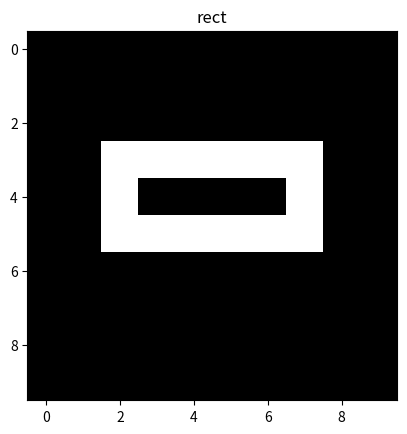

Here is the Python script that generated this plot:
import numpy as np
import matplotlib.pyplot as plt


class DataGeneration2:
    def __init__(self, noise=0.0, img_size=10, set_size=100, train_val_test=(0.7, 0.2, 0.1),
                 fig_centered=False, draw=False, flatten=False):
        self.noise = noise
        self.img_size = img_size
        self.set_size = set_size
        self.flatten = flatten
        self.train_val_test = train_val_test
        self.fig_centered = fig_centered
        self.draw = draw
        self.train_set = []
        self.val_set = []
        self.test_set = []

    def gen_dataset(self):
        """Generates a full dataset and splits it into training, validation and test set according to user specification
        the proportion of each class in each of the sets is random, but should be more or less equal over time
        Each entry in the data set is a dictionary with keys 'class', 'one_hot' 'image' and 'flat'image'"""
        full_set = []
        for i in range(self.set_size):
            # the full set is portioned with roughly 1/4 of each image category
            if i > self.set_size * 0.75:
                full_set.append(self._gen_image(self.img_size, 'blob', self.noise, self.fig_centered))
            elif i > self.set_size * 0.5:
                full_set.append(self._gen_image(self.img_size, 'bars', self.noise, self.fig_centered))
            elif i > self.set_size * 0.25:
                full_set.append(self._gen_image(self.img_size, 'rect', self.noise, self.fig_centered))
            else:
                full_set.append(self._gen_image(self.img_size, 'cross', self.noise, self.fig_centered))
        np.random.shuffle(full_set)

        if (sum(self.train_val_test) - 0.01)**2 < 1 or (sum(self.train_val_test) - 0.01)**2  == 1:
            # Dividing the shuffled full set into training set, validation set and test set
            train_proportion = round(self.train_val_test[0] * len(full_set))
            val_proportion = round(self.train_val_test[1] * len(full_set))
            test_proportion = round(self.train_val_test[2] * len(full_set))
            self.train_set = full_set[:train_proportion]
            self.val_set = full_set[train_proportion:train_proportion + val_proportion]
            self.test_set = full_set[train_proportion + val_proportion:train_proportion + val_proportion + test_proportion]
        else:
            print("trainValTest values must sum to exactly 1")

        draw_selection = self.test_set[:20]  # Drawing a selection from the test set
        if self.draw:
            for image in draw_selection:
                self.draw_image(image)

    def _gen_image(self, n, shape, noise, centered):
        """Create one image with one of the four desired shapes.
        Positions and sizes of shapes are generated randomly for each image.'
        Noise is implemented by setting a user-defined portion of array entries to the opposite value
        at the end of the image generation.
        Returns a dictionary: (label, one-hot-label, image, flattened image)"""
        image = np.zeros((n, n))

        if shape == 'cross':
            # length of cross arms are random odd length
            l = (np.random.randint(2,np.floor(n/2))*2) - 1
            if centered:
                start_pos = [int(np.floor(n / 2) - np.floor(l / 2)), int(np.floor(n / 2) - np.floor(l / 2))]
            else:
                start_pos = [np.random.randint(0, n - l), np.random.randint(0, n - l)]
            image[start_pos[0] + int(np.floor(l/2))][start_pos[1] : start_pos[1] + l] = 1
            for i in range(start_pos[0], start_pos[0] + l):
                image[i][start_pos[1] + int(np.floor(l/2))] = 1


        if shape == 'rect':
            l = np.random.randint(2, n)
            w = np.random.randint(2, n)
            if centered:
                start_pos = [int(np.floor(n/2) - np.floor(l/2) - 1), int(np.floor(n/2) - np.floor(w/2) - 1)]  # -1 to prevent index error
            else:
                start_pos = [np.random.randint(0, n - l), np.random.randint(0, n - w)]
            image[start_pos[0]][start_pos[1]:start_pos[1] + w] = 1  # top side
            image[start_pos[0] + l][start_pos[1]:start_pos[1] + w] = 1  # bottom side
            for i in range(start_pos[0], start_pos[0] + l + 1):
                image[i][start_pos[1]]= 1  # left side
                image[i][start_pos[1] + w] = 1 # right side

        if shape == 'bars':
            # Draw bars at random columns
            #TODO:How to center bars?
            cols = np.zeros(n)
            cols[:np.random.randint(2, round(n/3))] = 1
            np.random.shuffle(cols)
            for i in range(n):
                if cols[i] == 1:
                    image[i] = 1

        elif shape == 'blob':
            r = np.random.randint(3, n/2)  # To avoid same shape as cross for small figures, min r = 3
            if centered:
                center = [np.floor(n/2), np.floor(n/2)]
            else:
                center = [np.random.randint(r, n - r), np.random.randint(r, n - r)]
            for i in range(n):
                for j in range(n):
                    if np.ceil(np.sqrt((center[0] - i)**2 + (center[1] - j)**2)) < r :
                        image[i][j] = 1


        if noise > 1 or noise < 0:
            print("Noise parameter must be between 0 and 1")
        else:
            #Select a portion of the array to flip
            flipped_pixels = round((len(image) * n) * noise)
            for i in range(flipped_pixels):
                rdm_pixel = (np.random.randint(0, len(image)), np.random.randint(0, n))
                if image[rdm_pixel[0], rdm_pixel[1]] == 0:
                    image[rdm_pixel[0], rdm_pixel[1]] = 1
                else:
                    image[rdm_pixel[0], rdm_pixel[1]] = 0

        flat_image = image.flatten()
        one_hot_class = self._one_hot_encode(shape)
        multi_channel_image = np.array([image]) #making each image multi-channel

        return {'class': shape, 'one_hot': one_hot_class, 'image': multi_channel_image, 'flat_image': flat_image}

    def _one_hot_encode(self, label):
        """Converts class label to a one-hot-encoded vector\n
        One-hot-vector: ['cross', 'rect', 'bars', 'blob']"""
        if label == 'cross':
            return np.array([1, 0, 0, 0])
        elif label == 'rect':
            return np.array([0, 1, 0, 0])
        elif label == 'bars':
            return np.array([0, 0, 1, 0])
        elif label == 'blob':
            return np.array([0, 0, 0, 1])


    @staticmethod
    def draw_image(data):
        plt.title(data['class'])
        plt.imshow(data['image'][0], cmap='gray')
        plt.show()




if __name__ == '__main__':
    data1 = DataGeneration2(noise=0.0, img_size=10, set_size= 100, fig_centered=True, draw=True)
    data1.gen_dataset()
    #print(gen_array(10,'cross'))
    #draw_image(gen_array(10,'blob'))